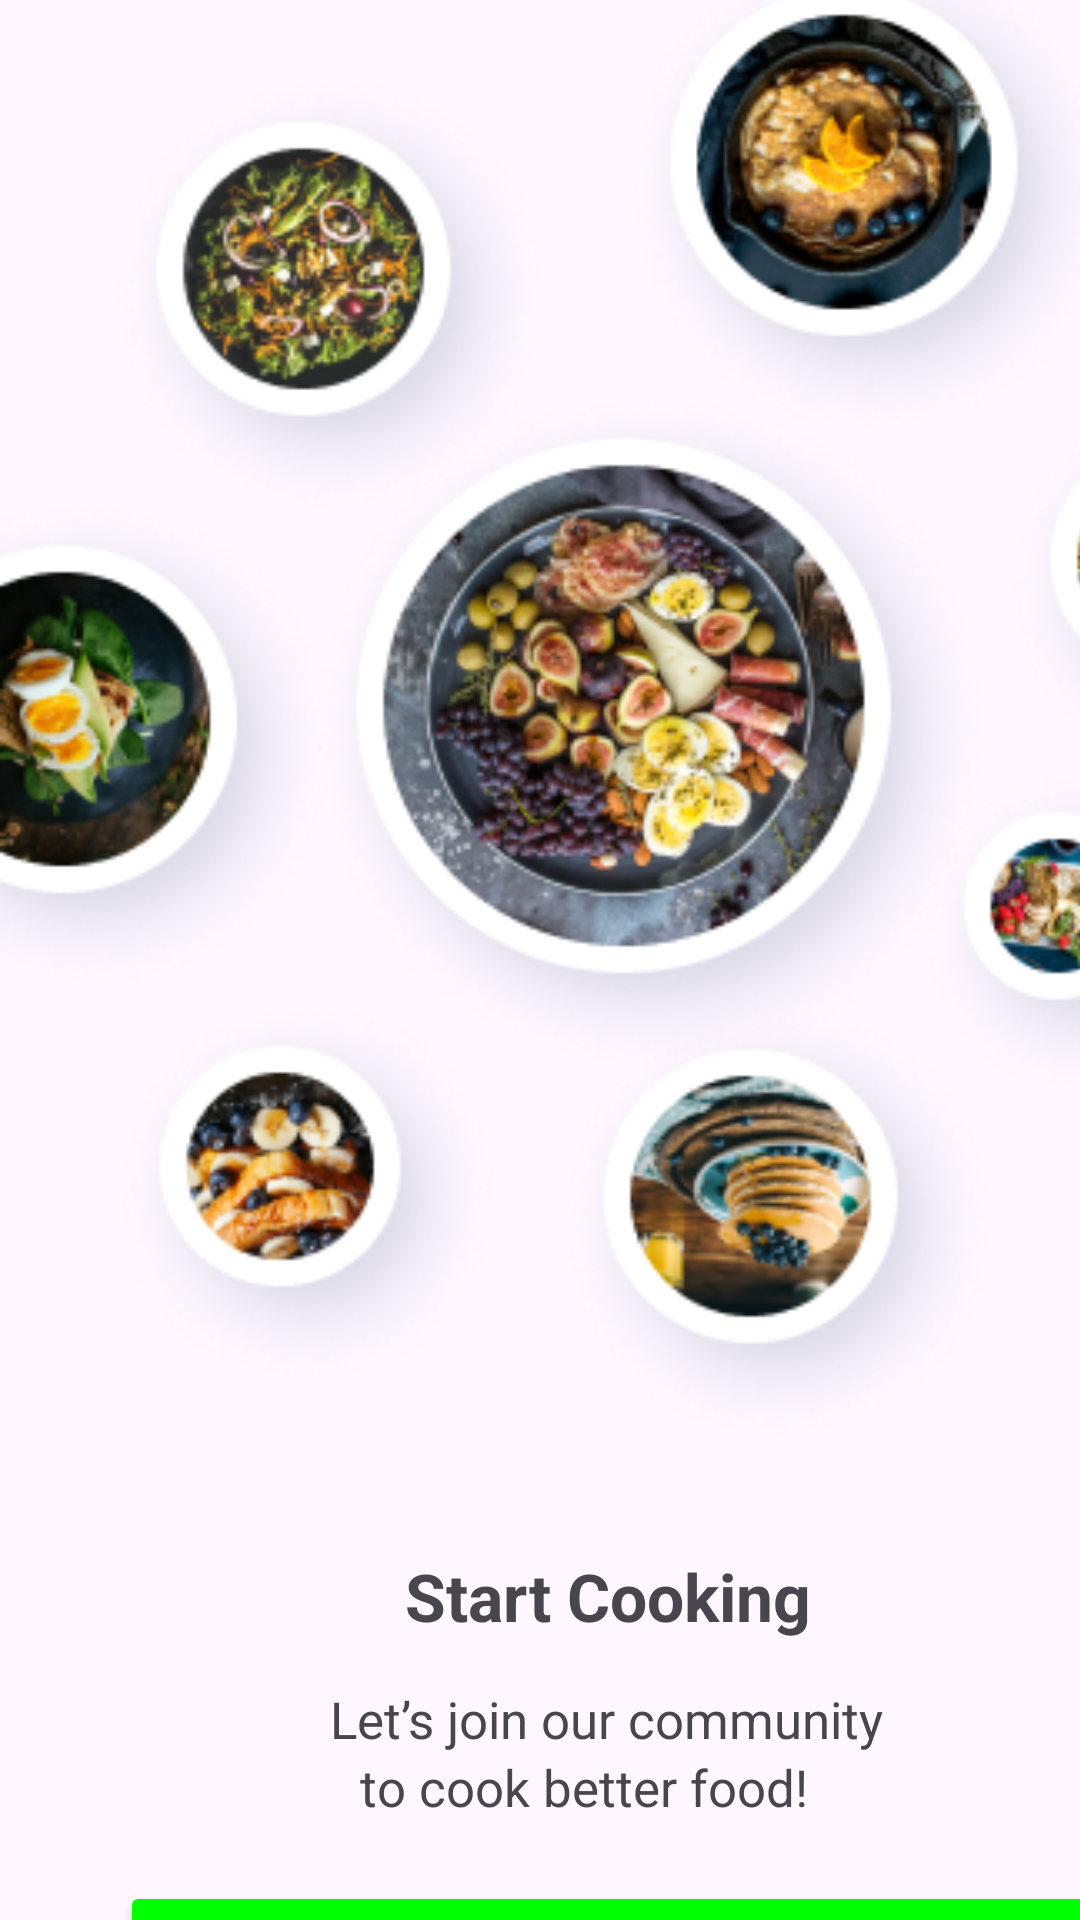

Here is an Android app screen rendered from its layout file. Give the layout XML and the strings, colors and styles it references.
<!-- AndroidManifest.xml: application theme Theme.Chefio -->
<!-- res/layout/perehod.xml -->
<?xml version="1.0" encoding="utf-8"?>
<androidx.constraintlayout.widget.ConstraintLayout
    xmlns:android="http://schemas.android.com/apk/res/android"
    xmlns:tools="http://schemas.android.com/tools"
    xmlns:app="http://schemas.android.com/apk/res-auto"
    android:id="@+id/main"
    android:layout_width="match_parent"
    android:layout_height="match_parent"
    tools:context=".MainActivity">
    <LinearLayout
        android:layout_width="wrap_content"
        android:layout_height="wrap_content"
        android:orientation="vertical"
        tools:ignore="MissingConstraints">

        <ImageView
            android:layout_width="417dp"
            android:layout_height="513dp"
            android:src="@drawable/oooo"
            android:layout_marginTop="-26dp"/>
        <TextView
            android:layout_width="wrap_content"
            android:layout_height="wrap_content"
            android:text="Start Cooking"
            android:layout_marginTop="30dp"
            android:textSize="22dp"
            android:textStyle="bold"
            android:layout_marginLeft="135dp"/>
        <TextView
            android:layout_width="wrap_content"
            android:layout_height="wrap_content"
            android:text="Let’s join our community"
            android:layout_marginTop="15dp"
            android:textSize="17dp"
            android:layout_marginLeft="110dp"/>
        <TextView
            android:layout_width="wrap_content"
            android:layout_height="wrap_content"
            android:text="to cook better food!"
            android:textSize="17dp"
            android:layout_marginLeft="120dp"/>

        <Button
            android:onClick="on_click_get_started"
            android:layout_width="327dp"
            android:layout_height="57dp"
            android:layout_marginLeft="40dp"
            android:layout_marginTop="20dp"
            android:backgroundTint="#00ff00"
            android:text="Get Started">

        </Button>


    </LinearLayout>


</androidx.constraintlayout.widget.ConstraintLayout>
<!-- resources referenced by this layout -->
<resources>
  <!-- drawable oooo: png bitmap (drawable, 240150 bytes) -->
  <style name="Theme.Chefio" parent="Base.Theme.Chefio" />
  <style name="Base.Theme.Chefio" parent="Theme.Material3.DayNight.NoActionBar">
          
          
      </style>
</resources>
